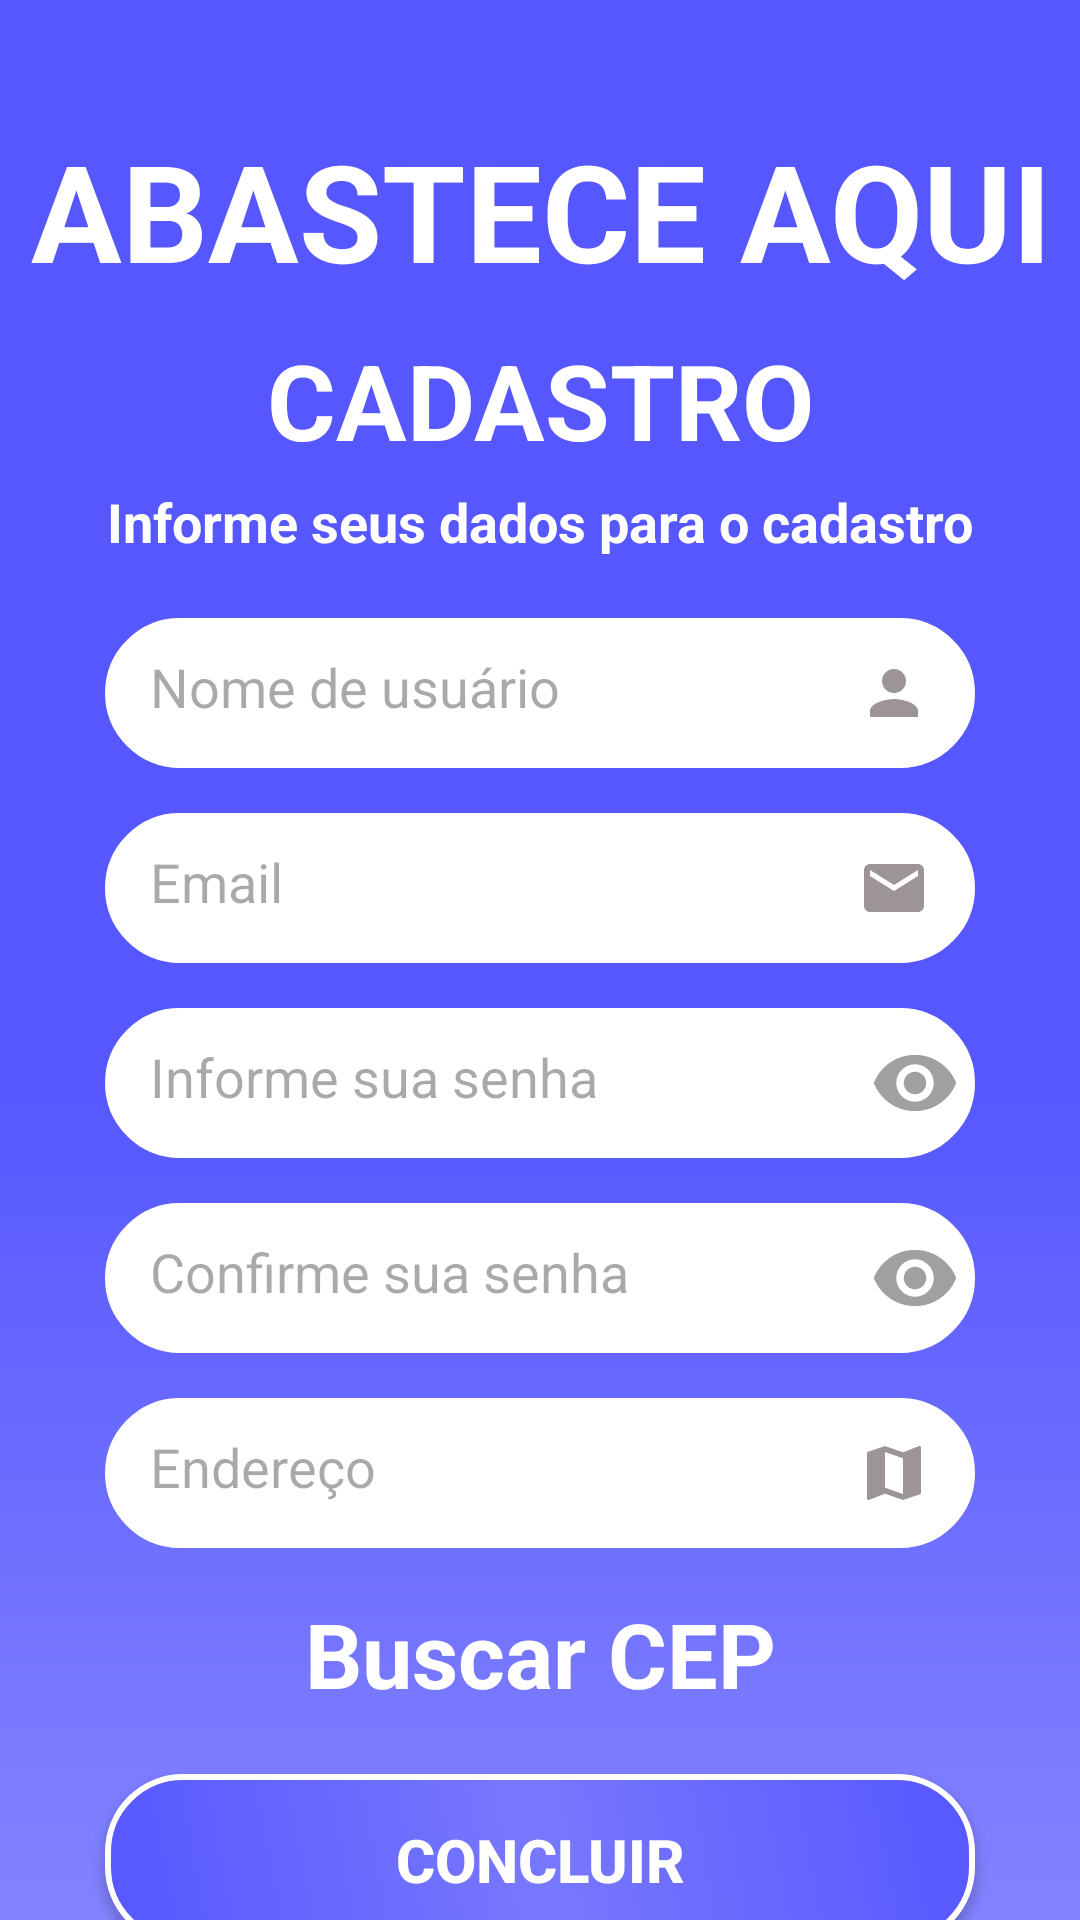

This screen was rendered from an Android layout file. Write that file and the resources it references.
<!-- AndroidManifest.xml: application theme Theme.AbasteceAqui -->
<!-- res/layout/activity_main_cadastro.xml -->
<?xml version="1.0" encoding="utf-8"?>
<androidx.core.widget.NestedScrollView
    android:layout_width="match_parent"
    android:layout_height="match_parent"
    android:fillViewport="true"
    xmlns:android="http://schemas.android.com/apk/res/android">
    <androidx.constraintlayout.widget.ConstraintLayout xmlns:app="http://schemas.android.com/apk/res-auto"
        xmlns:tools="http://schemas.android.com/tools"
        android:layout_width="match_parent"
        android:layout_height="match_parent"
        android:background="@drawable/background"
        tools:context=".MainCadastro">

        <TextView
            android:id="@+id/id_text_util_cad"
            android:layout_width="match_parent"
            android:layout_height="wrap_content"
            android:text="@string/text_title"
            android:textAlignment="center"
            android:textStyle="bold"
            android:textSize="45sp"
            android:textColor="@color/white"
            app:layout_constraintStart_toStartOf="parent"
            app:layout_constraintEnd_toEndOf="parent"
            app:layout_constraintTop_toTopOf="parent"
            android:layout_marginTop="40dp"
            />

        <TextView
            android:id="@+id/id_text_cad"
            android:layout_width="match_parent"
            android:layout_height="wrap_content"
            android:text="@string/text_cadastro2"
            android:textAlignment="center"
            android:textStyle="bold"
            android:textSize="35sp"
            android:textColor="@color/white"
            app:layout_constraintStart_toStartOf="parent"
            app:layout_constraintEnd_toEndOf="parent"
            app:layout_constraintTop_toTopOf="parent"
            android:layout_marginTop="110dp"
            />

        <TextView
            android:id="@+id/id_text_cad_2"
            android:layout_width="match_parent"
            android:layout_height="wrap_content"
            android:text="@string/text_dados_cad"
            android:textAlignment="center"
            android:textStyle="bold"
            android:textSize="18sp"
            android:textColor="@color/white"
            app:layout_constraintStart_toStartOf="parent"
            app:layout_constraintEnd_toEndOf="parent"
            android:layout_marginTop="5dp"
            app:layout_constraintTop_toBottomOf="@+id/id_text_cad"
            />

        <EditText
            android:id="@+id/edit_nome_cad"
            style="@style/Edit_Text_cad"
            android:hint="@string/nome_hint"
            android:inputType="textPersonName"
            app:layout_constraintStart_toStartOf="parent"
            app:layout_constraintEnd_toEndOf="parent"
            app:layout_constraintTop_toBottomOf="@+id/id_text_cad_2"
            android:layout_marginTop="20dp"
            android:drawableEnd="@drawable/ic_person"
            android:importantForAutofill="no" />

        <EditText
            android:id="@+id/edit_mail_cad"
            style="@style/Edit_Text_cad"
            android:hint="@string/email_hint"
            android:inputType="textEmailAddress"
            app:layout_constraintStart_toStartOf="parent"
            app:layout_constraintEnd_toEndOf="parent"
            app:layout_constraintTop_toBottomOf="@+id/edit_nome_cad"
            android:layout_marginTop="15dp"
            android:drawableEnd="@drawable/ic_mail"
            android:importantForAutofill="no" />

        <EditText
            android:id="@+id/edit_pass_cad"
            style="@style/Edit_Text_cad"
            android:hint="@string/senha_cad_hint"
            android:inputType="textPassword"
            app:layout_constraintStart_toStartOf="parent"
            app:layout_constraintEnd_toEndOf="parent"
            app:layout_constraintTop_toBottomOf="@+id/edit_mail_cad"
            android:layout_marginTop="15dp"

            android:importantForAutofill="no" />
        <ImageView
            android:id="@+id/id_ver_senha_cad"
            android:layout_width="30dp"
            android:layout_height="30dp"
            android:src="@drawable/ic_eye_pass"
            app:layout_constraintStart_toStartOf="@id/edit_pass_cad"
            app:layout_constraintEnd_toEndOf="@id/edit_pass_cad"
            app:layout_constraintTop_toTopOf="@id/edit_pass_cad"
            android:layout_marginStart="250dp"
            android:layout_marginTop="10dp"
            android:contentDescription="@string/text_ver_senha" />

        <EditText
            android:id="@+id/edit_pass_cad2"
            style="@style/Edit_Text_cad"
            android:hint="@string/senha2_cad_hint"
            android:inputType="textPassword"
            app:layout_constraintStart_toStartOf="parent"
            app:layout_constraintEnd_toEndOf="parent"
            app:layout_constraintTop_toBottomOf="@+id/edit_pass_cad"
            android:layout_marginTop="15dp"
            android:importantForAutofill="no" />
        <ImageView
            android:layout_width="30dp"
            android:layout_height="30dp"
            android:src="@drawable/ic_eye_pass"
            app:layout_constraintStart_toStartOf="@id/edit_pass_cad2"
            app:layout_constraintEnd_toEndOf="@id/edit_pass_cad2"
            app:layout_constraintTop_toTopOf="@id/edit_pass_cad2"
            android:layout_marginStart="250dp"
            android:layout_marginTop="10dp"
            android:contentDescription="@string/text_ver_senha" />

        <EditText
            android:id="@+id/edit_address_cad"
            style="@style/Edit_Text_cad"
            android:hint="@string/address_hint"
            android:inputType="textPersonName"
            app:layout_constraintStart_toStartOf="parent"
            app:layout_constraintEnd_toEndOf="parent"
            app:layout_constraintTop_toBottomOf="@id/edit_pass_cad2"
            android:layout_marginTop="15dp"
            android:drawableEnd="@drawable/ic_local"
            android:importantForAutofill="no" />

        <TextView
            android:id="@+id/id_text_busca_cep"
            android:layout_width="match_parent"
            android:layout_height="wrap_content"
            android:text="@string/text_busca_cep"
            android:textAlignment="center"
            android:textStyle="bold"
            android:textSize="30sp"
            android:textColor="@color/white"
            app:layout_constraintTop_toBottomOf="@id/edit_address_cad"
            android:layout_marginTop="15dp"/>

        <androidx.appcompat.widget.AppCompatButton
            android:id="@+id/id_button_cad"
            style="@style/Button_concluir"
            app:layout_constraintStart_toStartOf="parent"
            app:layout_constraintEnd_toEndOf="parent"
            android:layout_marginTop="20dp"
            app:layout_constraintTop_toBottomOf="@id/id_text_busca_cep"
            />

        <TextView
            android:id="@+id/id_text_versao_login_cad"
            android:layout_width="match_parent"
            android:layout_height="wrap_content"
            android:text="@string/text_versao1"
            android:textAlignment="center"
            android:textStyle="bold"
            android:textSize="17sp"
            android:textColor="@color/white"
            app:layout_constraintTop_toBottomOf="@id/id_button_cad"
            android:layout_marginTop="25dp"/>

        <TextView
            android:id="@+id/id_equip_login_cad"
            android:layout_width="match_parent"
            android:layout_height="wrap_content"
            android:text="@string/text_equipe"
            android:textAlignment="center"
            android:textSize="16sp"
            android:textColor="@color/white"
            app:layout_constraintTop_toBottomOf="@id/id_text_versao_login_cad"/>







    </androidx.constraintlayout.widget.ConstraintLayout>
</androidx.core.widget.NestedScrollView>
<!-- resources referenced by this layout -->
<resources>
  <color name="white">#FFFFFFFF</color>
  <!-- drawable background (drawable) -->
  <?xml version="1.0" encoding="utf-8"?>
  
  <shape xmlns:android="http://schemas.android.com/apk/res/android">
  
      <gradient
          android:startColor="@color/purple3"
          android:centerColor="@color/purple1"
          android:endColor="@color/purple1"
          android:angle="90"
          />
  
  </shape>
  <!-- drawable ic_mail (drawable) -->
  <vector android:height="24dp" android:tint="#9D9595"
      android:viewportHeight="24" android:viewportWidth="24"
      android:width="24dp" xmlns:android="http://schemas.android.com/apk/res/android">
      <path android:fillColor="@android:color/white" android:pathData="M20,4L4,4c-1.1,0 -1.99,0.9 -1.99,2L2,18c0,1.1 0.9,2 2,2h16c1.1,0 2,-0.9 2,-2L22,6c0,-1.1 -0.9,-2 -2,-2zM20,8l-8,5 -8,-5L4,6l8,5 8,-5v2z"/>
  </vector>
  <!-- drawable ic_person (drawable) -->
  <vector android:height="24dp" android:tint="#9D9595"
      android:viewportHeight="24" android:viewportWidth="24"
      android:width="24dp" xmlns:android="http://schemas.android.com/apk/res/android">
      <path android:fillColor="@android:color/white" android:pathData="M12,12c2.21,0 4,-1.79 4,-4s-1.79,-4 -4,-4 -4,1.79 -4,4 1.79,4 4,4zM12,14c-2.67,0 -8,1.34 -8,4v2h16v-2c0,-2.66 -5.33,-4 -8,-4z"/>
  </vector>
  <string name="address_hint">Endereço</string>
  <string name="email_hint">Email</string>
  <string name="nome_hint">Nome de usuário</string>
  <string name="senha2_cad_hint">Confirme sua senha</string>
  <string name="senha_cad_hint">Informe sua senha</string>
  <string name="text_busca_cep">Buscar CEP</string>
  <string name="text_cadastro2">CADASTRO</string>
  <string name="text_dados_cad">Informe seus dados para o cadastro</string>
  <string name="text_equipe">Desenvolvido pela equipe Abastece aqui</string>
  <string name="text_title">ABASTECE AQUI</string>
  <string name="text_ver_senha">senha</string>
  <string name="text_versao1">v0.1 - Teste</string>
  <style name="Edit_Text_cad">
          <item name="android:layout_width">match_parent</item>
          <item name="android:layout_height">50dp</item>
          <item name="android:background">@drawable/container_edit_text</item>
          <item name="android:padding">15dp</item>
          <item name="android:layout_marginLeft">35dp</item>
          <item name="android:layout_marginRight">35dp</item>
          <item name="android:layout_marginTop">25dp</item>
      </style>
  <style name="Theme.AbasteceAqui" parent="Base.Theme.AbasteceAqui" />
  <color name="purple3">#9090FF</color>
  <color name="purple1">#5657FF</color>
  <!-- drawable buttom (drawable) -->
  <?xml version="1.0" encoding="utf-8"?>
  
  <shape xmlns:android="http://schemas.android.com/apk/res/android">
  
      <corners android:radius="25dp"/>
      <gradient
          android:startColor="@color/purple1"
          android:centerColor="@color/purple2"
          android:endColor="@color/purple1"
          android:angle="45"
          />
      <stroke android:color="@color/white" android:width="2dp"/>
  
  </shape>
  <string name="text_button_concluir">CONCLUIR</string>
  <!-- drawable container_edit_text (drawable) -->
  <?xml version="1.0" encoding="utf-8"?>
  
  <shape xmlns:android="http://schemas.android.com/apk/res/android">
      <solid android:color="@color/white"/>
      <corners android:radius="25dp"/>
      <stroke android:color="@color/white" android:width="4dp"/>
  
  </shape>
  <style name="Base.Theme.AbasteceAqui" parent="Theme.Material3.DayNight.NoActionBar">
          
          
      </style>
  <color name="purple2">#7878FE</color>
</resources>
